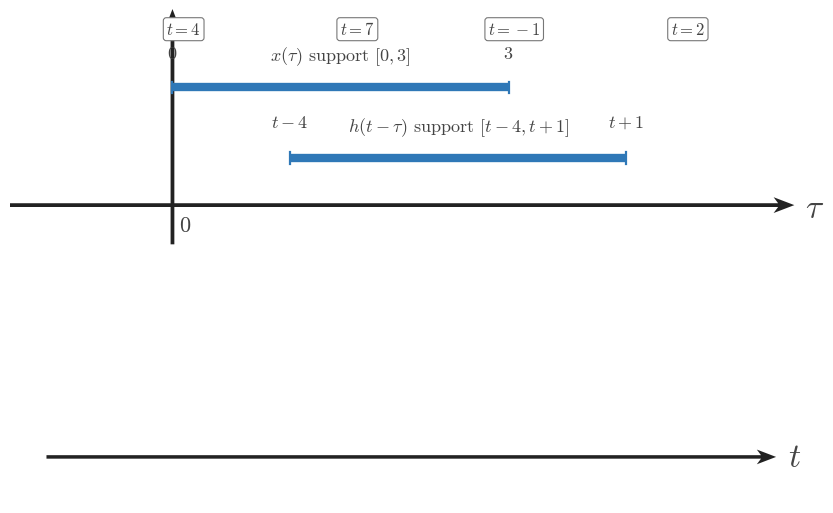

Reproduce this figure in Python. (Note: this script raises an exception after producing the figure.)
from __future__ import annotations

from pathlib import Path

import matplotlib
matplotlib.use('Agg')
import matplotlib.pyplot as plt
import numpy as np

plt.rcParams.update({
    'mathtext.fontset': 'cm',
    'font.family': 'serif',
    'figure.facecolor': 'white',
    'axes.facecolor': 'white',
    'savefig.facecolor': 'white',
})

SIGNAL_COLOR = '#2f78b7'
AXIS_COLOR = '#222222'
LABEL_COLOR = '#444444'
TICK_LABEL_COLOR = '#444444'
GRID_COLOR = '#000000'
GUIDE_COLOR = '#777777'
ANNOTATION_COLOR = '#555555'

SIGNAL_LW = 3.2
AXIS_LW = 1.4
TICK_LW = 1.2
GRID_LW = 0.6
GUIDE_LW = 1.5

TICK_LABEL_SIZE = 16
AXIS_LABEL_SIZE = 24
TOP_LABEL_SIZE = 26
ANNOTATION_SIZE = 15

TICK_HALF_LEN = 0.055
OPEN_MARKER_SIZE = 9
CLOSED_MARKER_SIZE = 8
ENDPOINT_EDGEWIDTH = 2.3

AXIS_ARROW_KW = dict(
    angles='xy',
    scale_units='xy',
    scale=1,
    width=0.0048,
    headwidth=4.2,
    headlength=5.5,
    headaxislength=4.3,
    color=AXIS_COLOR,
    pivot='tail',
    clip_on=False,
)

CONFIG = {'kind': 'ordering',
 'figsize': (9.12, 7.68),
 'output_path': '/home/jake/Developer/MA/PIPELINE/Electrical-and-Computer-Engineering/2-Build-Lessons/4-Image-Generation/1-Outputs/Continuous-Time-Signal-Processing/7.4--direct-convolution-for-lti-systems-Images/images/l002-s003-qg-q001-q001.png',
 'xlim': (-1.45, 5.55),
 'ylim': (-0.35, 1.75),
 'fixed': (0.0, 3.0),
 'moving': (1.05, 4.05),
 'fixed_y': 1.05,
 'moving_y': 0.42,
 'fixed_label': '$x(\\tau)\\text{ support }[0,3]$',
 'moving_label': '$h(t-\\tau)\\text{ support }[t-4,t+1]$',
 'endpoint_labels': [(0.0, '$0$', 1.28), (3.0, '$3$', 1.28), (1.05, '$t-4$', 0.66), (4.05, '$t+1$', 0.66)],
 'callouts': [(0.1, 1.57, '$t=4$'), (1.65, 1.57, '$t=7$'), (3.05, 1.57, '$t=-1$'), (4.6, 1.57, '$t=2$')],
 'bottom_xlim': (-1.1, 5.1)}
OUTPUT_PATH = Path(r'/home/jake/Developer/MA/PIPELINE/Electrical-and-Computer-Engineering/2-Build-Lessons/4-Image-Generation/1-Outputs/Continuous-Time-Signal-Processing/7.4--direct-convolution-for-lti-systems-Images/images/l002-s003-qg-q001-q001.png')


def configure_matplotlib():
    plt.rcParams.update({
        'mathtext.fontset': 'cm',
        'font.family': 'serif',
        'figure.facecolor': 'white',
        'axes.facecolor': 'white',
        'savefig.facecolor': 'white',
    })


def setup_ct_axes(
    ax,
    *,
    xlim,
    ylim,
    xticks,
    yticks,
    x_label=r'$\\tau$',
    y_label='',
    show_grid=True,
    show_origin=True,
    y_tick_label_side='left',
    equal_aspect=True,
):
    ax.set_xlim(*xlim)
    ax.set_ylim(*ylim)
    if equal_aspect:
        ax.set_aspect('equal', adjustable='box')
    ax.set_xticks(xticks)
    ax.set_yticks(yticks)
    if show_grid:
        ax.grid(True, linewidth=GRID_LW, alpha=0.18, color=GRID_COLOR)
        ax.set_axisbelow(True)
    for spine in ax.spines.values():
        spine.set_visible(False)
    ax.tick_params(left=False, bottom=False, labelleft=False, labelbottom=False)
    x0, x1 = xlim
    y0, y1 = ylim
    ax.quiver(x0, 0, x1 - x0, 0, **AXIS_ARROW_KW)
    ax.quiver(0, y0, 0, y1 - y0, **AXIS_ARROW_KW)
    for t in xticks:
        if abs(t) < 1e-12:
            continue
        ax.plot([t, t], [-TICK_HALF_LEN, TICK_HALF_LEN], color=AXIS_COLOR, lw=TICK_LW, zorder=5)
        ax.text(t, -0.16, math_label(t), fontsize=TICK_LABEL_SIZE, ha='center', va='top', color=TICK_LABEL_COLOR, zorder=6)
    for y in yticks:
        if abs(y) < 1e-12:
            continue
        ax.plot([-TICK_HALF_LEN, TICK_HALF_LEN], [y, y], color=AXIS_COLOR, lw=TICK_LW, zorder=5)
        if y_tick_label_side == 'right':
            ax.text(0.12, y, math_label(y), fontsize=TICK_LABEL_SIZE, ha='left', va='center', color=TICK_LABEL_COLOR, zorder=6)
        else:
            ax.text(-0.12, y, math_label(y), fontsize=TICK_LABEL_SIZE, ha='right', va='center', color=TICK_LABEL_COLOR, zorder=6)
    if show_origin:
        ax.text(0.06, -0.08, r'$0$', fontsize=TICK_LABEL_SIZE, ha='left', va='top', color=TICK_LABEL_COLOR, zorder=6)
    x_pad = 0.08 * (xlim[1] - xlim[0]) / 6
    y_pad = 0.08 * (ylim[1] - ylim[0]) / 4
    ax.text(x1 + x_pad, -0.03, x_label, fontsize=AXIS_LABEL_SIZE, ha='left', va='center', color=LABEL_COLOR, clip_on=False)
    if y_label:
        ax.text(0, y1 + y_pad, y_label, fontsize=TOP_LABEL_SIZE, ha='center', va='bottom', color=LABEL_COLOR, clip_on=False)
    return ax


def math_label(value):
    if isinstance(value, str):
        return value
    if abs(value - int(value)) < 1e-9:
        return rf'$%d$' % int(value)
    return rf'$%g$' % value


def draw_bar(ax, start, end, y, *, lw=SIGNAL_LW, color=SIGNAL_COLOR, zorder=4):
    ax.plot([start, end], [y, y], color=color, linewidth=lw, solid_capstyle='butt', zorder=zorder)
    ax.plot([start, start], [y - 0.05, y + 0.05], color=color, lw=1.6, zorder=zorder)
    ax.plot([end, end], [y - 0.05, y + 0.05], color=color, lw=1.6, zorder=zorder)


def draw_signal_segment(ax, xs, ys, *, lw=SIGNAL_LW, color=SIGNAL_COLOR, zorder=4):
    ax.plot(xs, ys, color=color, linewidth=lw, solid_capstyle='butt', solid_joinstyle='miter', zorder=zorder)


def draw_dashed_vline(ax, x, y0, y1, *, color=GUIDE_COLOR, lw=GUIDE_LW, zorder=3):
    ax.plot([x, x], [y0, y1], color=color, linewidth=lw, linestyle=(0, (1.1, 2.4)), zorder=zorder)


def draw_band(ax, x0, x1, y0, y1, *, alpha=0.12, color=SIGNAL_COLOR, zorder=1):
    ax.fill_between([x0, x1], [y0, y0], [y1, y1], color=color, alpha=alpha, zorder=zorder)


def draw_text(ax, x, y, text, *, size=14, ha='center', va='bottom', color=LABEL_COLOR, bbox=None, zorder=7):
    ax.text(x, y, text, fontsize=size, ha=ha, va=va, color=color, bbox=bbox, zorder=zorder)


def draw_axis_line(ax, y, x0, x1, *, arrow=True):
    if arrow:
        ax.quiver(x0, y, x1 - x0, 0, **AXIS_ARROW_KW)
    else:
        ax.plot([x0, x1], [y, y], color=AXIS_COLOR, lw=AXIS_LW, zorder=2)


def draw_tick(ax, x, y, *, half=0.05):
    ax.plot([x, x], [y - half, y + half], color=AXIS_COLOR, lw=1.1, zorder=5)


def draw_support_row(ax, *, y, fixed, moving, fixed_label, moving_label, region_label, shade=None, bounds=None, t_text=None):
    fixed_y = y + 0.17
    moving_y = y - 0.05
    if shade is not None:
        draw_band(ax, shade[0], shade[1], y - 0.16, y + 0.28, alpha=0.12)
    draw_bar(ax, fixed[0], fixed[1], fixed_y, lw=6.0)
    draw_bar(ax, moving[0], moving[1], moving_y, lw=6.0)
    draw_text(ax, (fixed[0] + fixed[1]) / 2, fixed_y + 0.12, fixed_label, size=13)
    draw_text(ax, (moving[0] + moving[1]) / 2, moving_y + 0.12, moving_label, size=13)
    draw_text(ax, ax.get_xlim()[0] + 0.08, y + 0.09, region_label, size=13, ha='left')
    if t_text is not None:
        draw_text(ax, ax.get_xlim()[0] + 0.08, y - 0.10, t_text, size=12, ha='left', color=ANNOTATION_COLOR)
    if bounds is not None:
        lower, upper = bounds
        draw_text(ax, shade[0] if shade is not None else moving[0], y - 0.30, lower, size=12, va='top')
        draw_text(ax, shade[1] if shade is not None else moving[1], y - 0.30, upper, size=12, va='top')


def render_section_overlap():
    fig = plt.figure(figsize=(9.12, 7.68), dpi=160)
    ax = fig.add_axes([0.11, 0.22, 0.83, 0.68])
    setup_ct_axes(
        ax,
        xlim=(-0.35, 1.62),
        ylim=(-0.9, 1.45),
        xticks=[0, 0.5, 1.0, 1.5],
        yticks=[],
        x_label=r'$\tau$',
        y_label='',
        show_grid=True,
    )
    draw_signal_segment(ax, [0.0, 1.0], [0.0, 1.0])
    draw_bar(ax, 0.35, 1.35, 0.72, lw=4.0)
    draw_band(ax, 0.35, 1.0, 0.0, 0.98, alpha=0.14)
    draw_text(ax, 0.07, 1.06, r'$x(\tau)=\tau$', size=15, ha='left')
    draw_text(ax, 0.92, 0.88, r'$h(t-\tau)=1$', size=15, ha='left')
    draw_text(ax, 0.50, -0.15, r'$[0,1]$', size=14)
    draw_text(ax, 0.85, 0.48, r'$[t-1,t]$', size=14)
    draw_text(ax, 0.35, -0.28, r'$a(t)$', size=14)
    draw_text(ax, 1.00, -0.28, r'$b(t)$', size=14)
    draw_axis_line(ax, -0.58, -0.12, 1.55, arrow=True)
    draw_tick(ax, 0.35, -0.58)
    draw_tick(ax, 1.00, -0.58)
    draw_text(ax, 0.35, -0.70, r'$a(t)$', size=13, va='top')
    draw_text(ax, 1.00, -0.70, r'$b(t)$', size=13, va='top')
    draw_text(ax, 1.58, -0.56, r'$t$', size=16, ha='left', va='center')
    fig.savefig(OUTPUT_PATH, bbox_inches='tight', facecolor='white')


def render_endpoint_alignment():
    fixed = CONFIG['fixed']
    moving = CONFIG['moving']
    fig, ax = plt.subplots(figsize=CONFIG['figsize'], dpi=160)
    setup_ct_axes(
        ax,
        xlim=CONFIG['xlim'],
        ylim=CONFIG['ylim'],
        xticks=CONFIG['xticks'],
        yticks=[],
        x_label=r'$\tau$',
        y_label='',
        show_grid=True,
    )
    draw_bar(ax, fixed[0], fixed[1], CONFIG['fixed_y'], lw=6.0)
    draw_bar(ax, moving[0], moving[1], CONFIG['moving_y'], lw=6.0)
    draw_text(ax, (fixed[0] + fixed[1]) / 2, CONFIG['fixed_y'] + 0.18, CONFIG['fixed_label'], size=13)
    draw_text(ax, (moving[0] + moving[1]) / 2, CONFIG['moving_y'] + 0.18, CONFIG['moving_label'], size=13)
    for x in fixed:
        draw_dashed_vline(ax, x, CONFIG['fixed_y'] - 0.02, CONFIG['fixed_y'] + 0.20)
    for x in moving:
        draw_dashed_vline(ax, x, CONFIG['moving_y'] - 0.02, CONFIG['moving_y'] + 0.20)
    for x, lab, y in CONFIG['endpoint_labels']:
        draw_text(ax, x, y, lab, size=13, va='bottom')
    fig.savefig(OUTPUT_PATH, bbox_inches='tight', facecolor='white')


def render_ordering():
    fig = plt.figure(figsize=CONFIG['figsize'], dpi=160)
    ax = fig.add_axes([0.08, 0.30, 0.86, 0.58])
    setup_ct_axes(
        ax,
        xlim=CONFIG['xlim'],
        ylim=CONFIG['ylim'],
        xticks=[],
        yticks=[],
        x_label=r'$\tau$',
        y_label='',
        show_grid=True,
    )
    draw_bar(ax, CONFIG['fixed'][0], CONFIG['fixed'][1], CONFIG['fixed_y'], lw=6.0)
    draw_bar(ax, CONFIG['moving'][0], CONFIG['moving'][1], CONFIG['moving_y'], lw=6.0)
    draw_text(ax, (CONFIG['fixed'][0] + CONFIG['fixed'][1]) / 2, CONFIG['fixed_y'] + 0.18, CONFIG['fixed_label'], size=13)
    draw_text(ax, (CONFIG['moving'][0] + CONFIG['moving'][1]) / 2, CONFIG['moving_y'] + 0.18, CONFIG['moving_label'], size=13)
    for x, lab, y in CONFIG['endpoint_labels']:
        draw_text(ax, x, y, lab, size=13, va='bottom')
    for x, y0, y1 in CONFIG.get('guides', []):
        draw_dashed_vline(ax, x, y0, y1)
    for x, y, text in CONFIG.get('callouts', []):
        draw_text(
            ax,
            x,
            y,
            text,
            size=12,
            va='center',
            bbox=dict(boxstyle='round,pad=0.18', fc='white', ec=GUIDE_COLOR, lw=0.8),
        )
    ax2 = fig.add_axes([0.12, 0.10, 0.80, 0.12])
    ax2.set_xlim(*CONFIG['bottom_xlim'])
    ax2.set_ylim(-0.25, 0.25)
    for spine in ax2.spines.values():
        spine.set_visible(False)
    ax2.tick_params(left=False, bottom=False, labelleft=False, labelbottom=False)
    ax2.quiver(CONFIG['bottom_xlim'][0], 0, CONFIG['bottom_xlim'][1] - CONFIG['bottom_xlim'][0], 0, **AXIS_ARROW_KW)
    if CONFIG.get('bottom_labels'):
        for x, label in CONFIG['bottom_labels']:
            draw_tick(ax2, x, 0.0, half=0.04)
            ax2.text(x, -0.11, label, fontsize=14, ha='center', va='top', color=TICK_LABEL_COLOR)
    ax2.text(CONFIG['bottom_xlim'][1] + 0.10, 0.0, r'$t$', fontsize=AXIS_LABEL_SIZE, ha='left', va='center', color=LABEL_COLOR, clip_on=False)
    fig.savefig(OUTPUT_PATH, bbox_inches='tight', facecolor='white')


def render_rows(*, include_bounds=False):
    rows = CONFIG['rows']
    fig, ax = plt.subplots(figsize=CONFIG['figsize'], dpi=160)
    setup_ct_axes(
        ax,
        xlim=CONFIG['xlim'],
        ylim=CONFIG['ylim'],
        xticks=CONFIG.get('xticks', []),
        yticks=[],
        x_label=r'$\tau$',
        y_label='',
        show_grid=True,
    )
    for row in rows:
        y = row['y']
        if row.get('shade') is not None:
            draw_band(ax, row['shade'][0], row['shade'][1], y - 0.16, y + 0.28, alpha=0.14)
        draw_bar(ax, row['fixed'][0], row['fixed'][1], y + 0.17, lw=5.8)
        draw_bar(ax, row['moving'][0], row['moving'][1], y - 0.05, lw=5.8)
        draw_text(ax, row['fixed_center'], y + 0.32, row['fixed_label'], size=12)
        draw_text(ax, row['moving_center'], y + 0.10, row['moving_label'], size=12)
        draw_text(ax, CONFIG['xlim'][0] + 0.08, y + 0.08, row['region_label'], size=12, ha='left')
        if row.get('t_text'):
            draw_text(ax, CONFIG['xlim'][0] + 0.08, y - 0.10, row['t_text'], size=11, ha='left', color=ANNOTATION_COLOR)
        if include_bounds and row.get('bounds'):
            lower, upper = row['bounds']
            if row.get('shade') is not None:
                draw_text(ax, row['shade'][0], y - 0.31, lower, size=11, va='top')
                draw_text(ax, row['shade'][1], y - 0.31, upper, size=11, va='top')
            else:
                draw_text(ax, row['moving'][0], y - 0.31, lower, size=11, va='top')
                draw_text(ax, row['moving'][1], y - 0.31, upper, size=11, va='top')
    draw_axis_line(ax, CONFIG['axis_y'], CONFIG['xlim'][0] + 0.05, CONFIG['xlim'][1] - 0.05, arrow=True)
    if CONFIG.get('bottom_labels'):
        for x, label in CONFIG['bottom_labels']:
            draw_tick(ax, x, CONFIG['axis_y'], half=0.04)
            ax.text(x, CONFIG['axis_y'] - 0.12, label, fontsize=13, ha='center', va='top', color=TICK_LABEL_COLOR)
    ax.text(CONFIG['xlim'][1] + 0.12, CONFIG['axis_y'], r'$t$', fontsize=AXIS_LABEL_SIZE, ha='left', va='center', color=LABEL_COLOR, clip_on=False)
    fig.savefig(OUTPUT_PATH, bbox_inches='tight', facecolor='white')


def render():
    kind = CONFIG['kind']
    if kind == 'section_overlap':
        render_section_overlap()
    elif kind == 'endpoint_alignment':
        render_endpoint_alignment()
    elif kind == 'ordering':
        render_ordering()
    elif kind == 'classification_rows':
        render_rows(include_bounds=False)
    elif kind == 'bounds_rows':
        render_rows(include_bounds=True)
    else:
        raise ValueError(f'Unknown kind: {kind}')


if __name__ == '__main__':
    configure_matplotlib()
    render()
